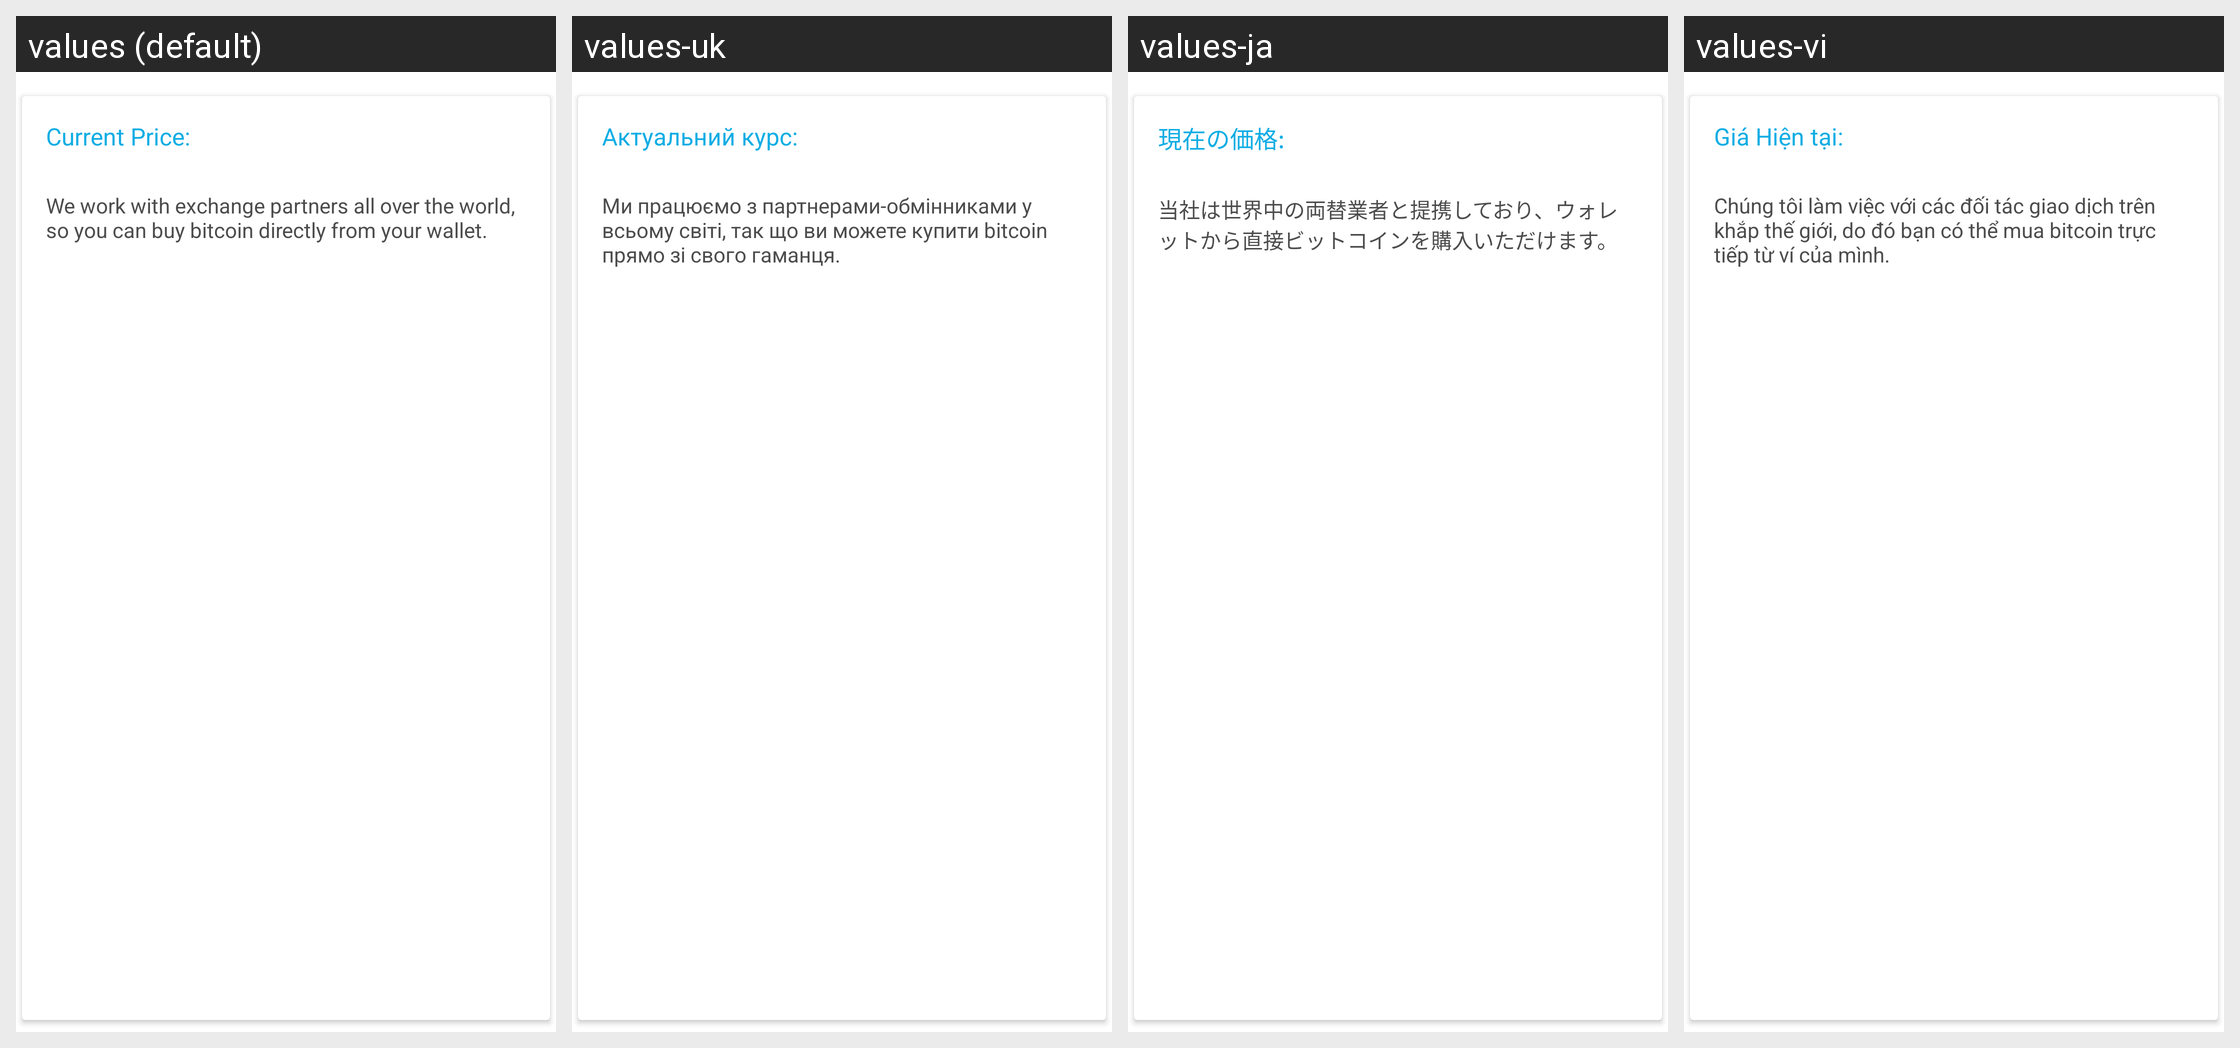

Strings drawn on this Android screen and how each of the app's shown locales translates them:
Android screen res/layout/fragment_onboarding_pager.xml rendered under 4 locales, left to right: values (default), values-uk, values-ja, values-vi. Device: Nexus 5 (rendered at 1080×1920; each locale shown at half size, 540×960, under a caption strip naming it); theme AppTheme.
Other locales in the repository, not shown: values-cs, values-de, values-es, values-fr, values-id, values-it, values-ko, values-nl, values-pl, values-pt-rBR, values-ru, values-th, values-tr, values-zh-rCN.
Strings drawn on this screen, with the default value and each locale's value (text and hints the layout hard-codes, and strings that could not be matched under every locale, appear in the picture but are not listed):

onboarding_current_price
  values: Current Price:
  values-uk: Актуальний курс:
  values-ja: 現在の価格:
  values-vi: Giá Hiện tại:

onboarding_buy_content
  values: We work with exchange partners all over the world, so you can buy bitcoin directly from your wallet.
  values-uk: Ми працюємо з партнерами-обмінниками у всьому світі, так що ви можете купити bitcoin прямо зі свого гаманця.
  values-ja: 当社は世界中の両替業者と提携しており、ウォレットから直接ビットコインを購入いただけます。
  values-vi: Chúng tôi làm việc với các đối tác giao dịch trên khắp thế giới, do đó bạn có thể mua bitcoin trực tiếp từ ví của mình.
